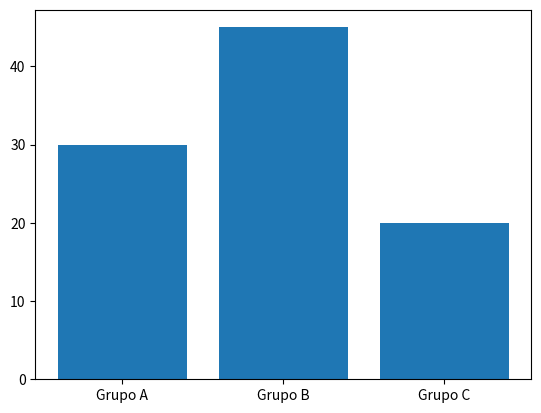

Write Python code to recreate this figure.
import matplotlib.pyplot as plt 

categorias= ['Grupo A', 'Grupo B', 'Grupo C']
valores = [30,45,20]

plt.bar (categorias, valores)
plt.show ()
plt.savefig('aulas01.png')